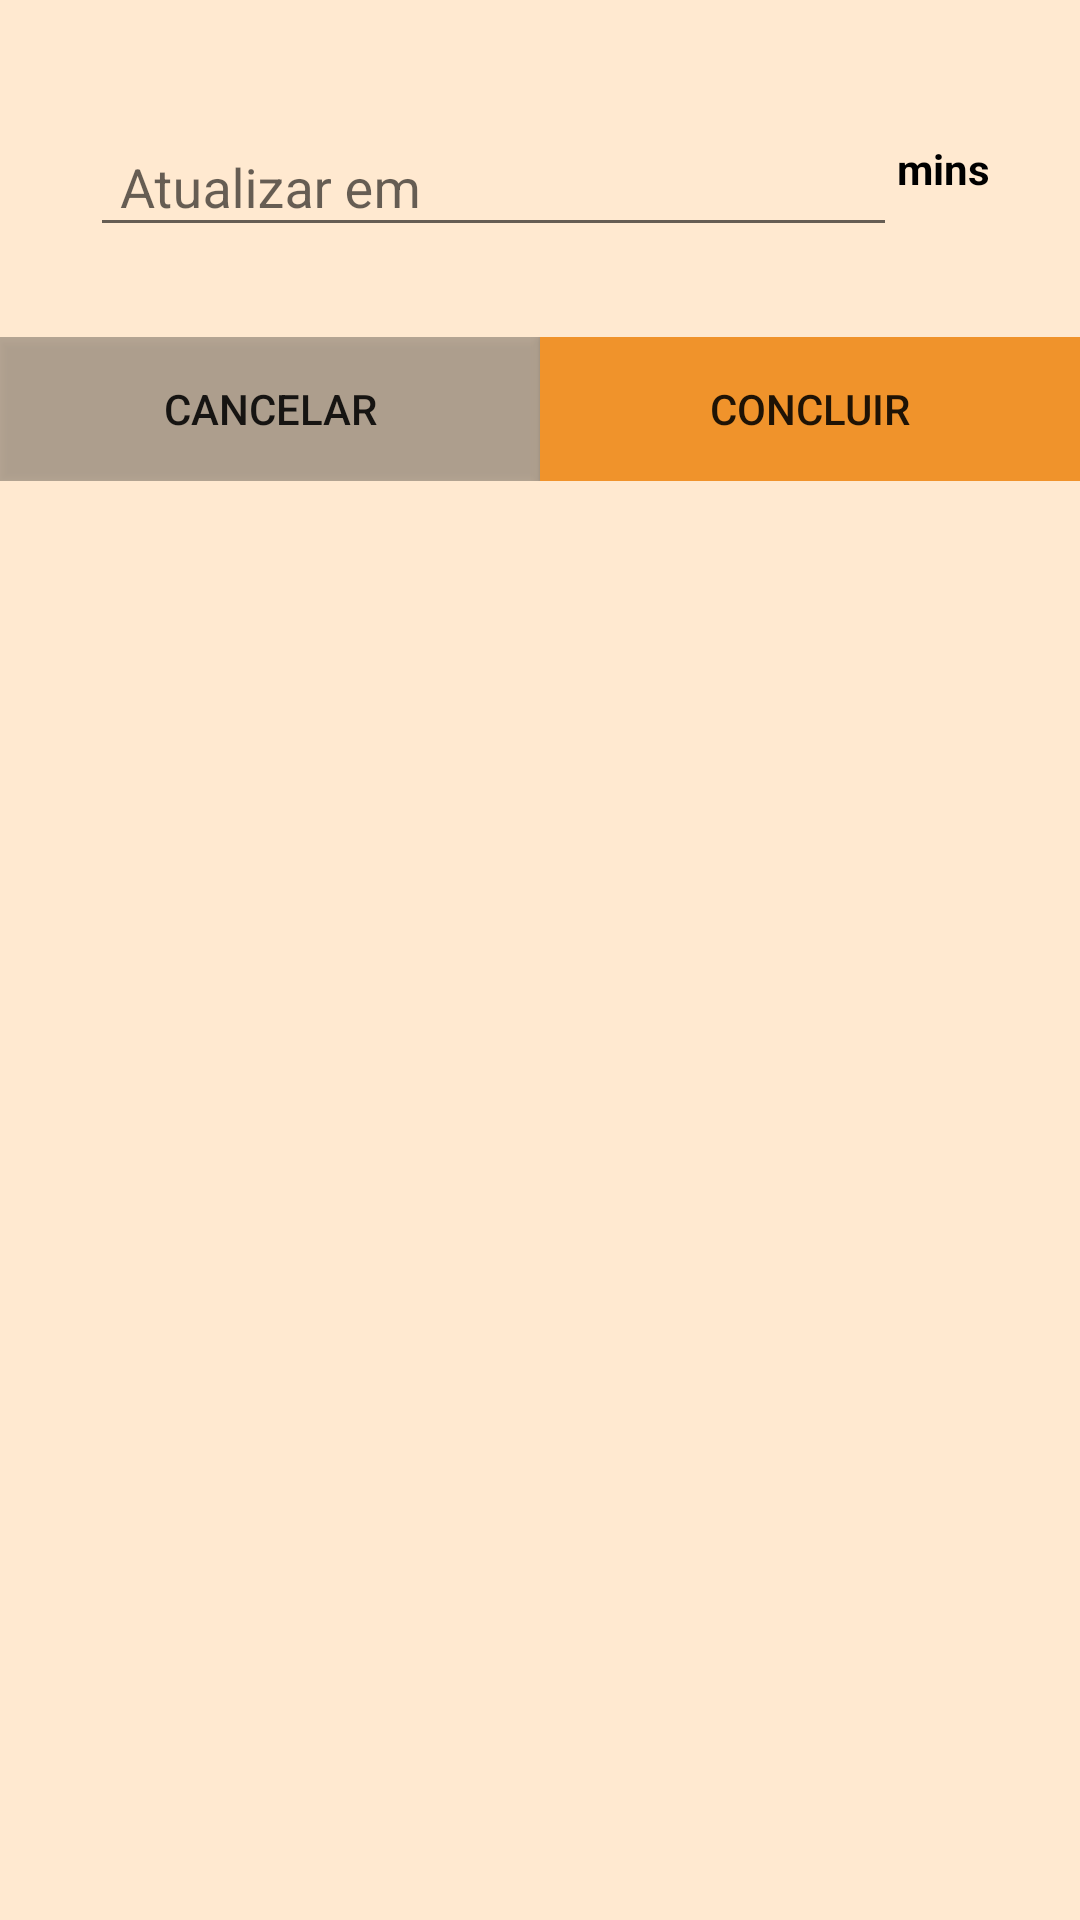

Here is an Android app screen rendered from its layout file. Give the layout XML and the strings, colors and styles it references.
<!-- AndroidManifest.xml: application theme AppTheme -->
<!-- res/layout/alert_config_frequencia.xml -->
<?xml version="1.0" encoding="utf-8"?>
<LinearLayout
    xmlns:android="http://schemas.android.com/apk/res/android"
    android:layout_width="match_parent"
    android:layout_height="wrap_content"
    android:orientation="vertical"
    android:background="@color/colorPrimary">

    <LinearLayout
        android:layout_width="match_parent"
        android:layout_height="wrap_content"
        android:layout_margin="30dp"
        android:orientation="horizontal">

        <android.support.design.widget.TextInputLayout
            android:layout_width="match_parent"
            android:layout_height="wrap_content"
            android:layout_weight="1">

            <EditText
                android:id="@+id/alertConfig_edtLop"
                android:layout_width="match_parent"
                android:layout_height="wrap_content"
                android:inputType="number"
                android:hint="Atualizar em"
                android:paddingStart="10dp"
                android:paddingEnd="10dp"/>

        </android.support.design.widget.TextInputLayout>

        <TextView
            android:layout_width="wrap_content"
            android:layout_height="wrap_content"
            android:layout_gravity="center"
            android:textColor="@color/colorBlack"
            android:textStyle="bold"
            android:text="mins"/>


    </LinearLayout>

    <LinearLayout
        android:layout_width="match_parent"
        android:layout_height="wrap_content"
        android:orientation="horizontal">

        <Button
            android:id="@+id/alertConfig_btnCar"
            android:layout_width="match_parent"
            android:layout_height="wrap_content"
            android:layout_weight="1"
            android:background="@color/colorBlackTranslucent"
            android:text="CANCELAR"/>

        <Button
            android:id="@+id/alertConfig_btnCir"
            android:layout_width="match_parent"
            android:layout_height="wrap_content"
            android:layout_weight="1"
            android:background="@color/colorAccent"
            android:text="CONCLUIR"/>

    </LinearLayout>

</LinearLayout>
<!-- resources referenced by this layout -->
<resources>
  <color name="colorAccent">#f0932b</color>
  <color name="colorBlack">#000</color>
  <color name="colorBlackTranslucent">#47000000</color>
  <color name="colorPrimary">#ffe9d0</color>
  <style name="AppTheme" parent="Theme.AppCompat.Light.NoActionBar">
          
          <item name="colorPrimary">@color/colorPrimary</item>
          <item name="colorPrimaryDark">@color/colorPrimaryDark</item>
          <item name="colorAccent">@color/colorAccent</item>
      </style>
  <color name="colorPrimaryDark">#ffbe75</color>
</resources>
